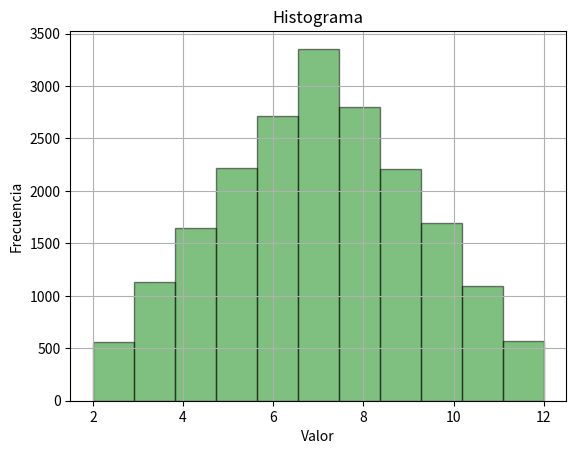

The script that saved this image:
import matplotlib.pyplot as plot

modulo = 2**32
multiplicador = 1013904223
incremento = 1664525
semilla = int((98967 + 94241 + 101004 + 78189) / 4)
secuencia = [semilla]
def GCL(valor):
  return (valor * multiplicador + incremento) % modulo
def generarSecuencia(secuencia, inicio, fin):
  for i in range(inicio, fin):
    secuencia.append(GCL(secuencia[i-1]))


# Creo una nueva secuencia con una semilla de 0.7
secuencia2 = [0.7]
generarSecuencia(secuencia2, 1, 20000)

# Para que de numeros entre 0 y 1, divido por su modulo
secuencia2 = list(map(lambda n: n / modulo, secuencia2))


# Asigna un resultado del evento según el valor de la variable "uniforme"
def generar_valor_dado(x):
    valor = 0
    if(x<1/6):
        valor=1
    elif(x<2/6):
        valor=2
    elif(x<3/6):
        valor=3
    elif(x<4/6):
        valor=4
    elif(x<5/6):
        valor=5
    else:
        valor=6
    return (valor)

f = []

for i in range(1,len(secuencia2),1):
    dado_1 = generar_valor_dado(secuencia2[i])
    dado_2 = generar_valor_dado(secuencia2[i-1])
    f.append(dado_1+dado_2)


# Histograma
plot.hist(f, color='green', bins=11, alpha=0.5, ec='black')
plot.title('Histograma')
plot.xlabel('Valor')
plot.ylabel('Frecuencia')
plot.grid(True)
plot.show()
plot.clf()
